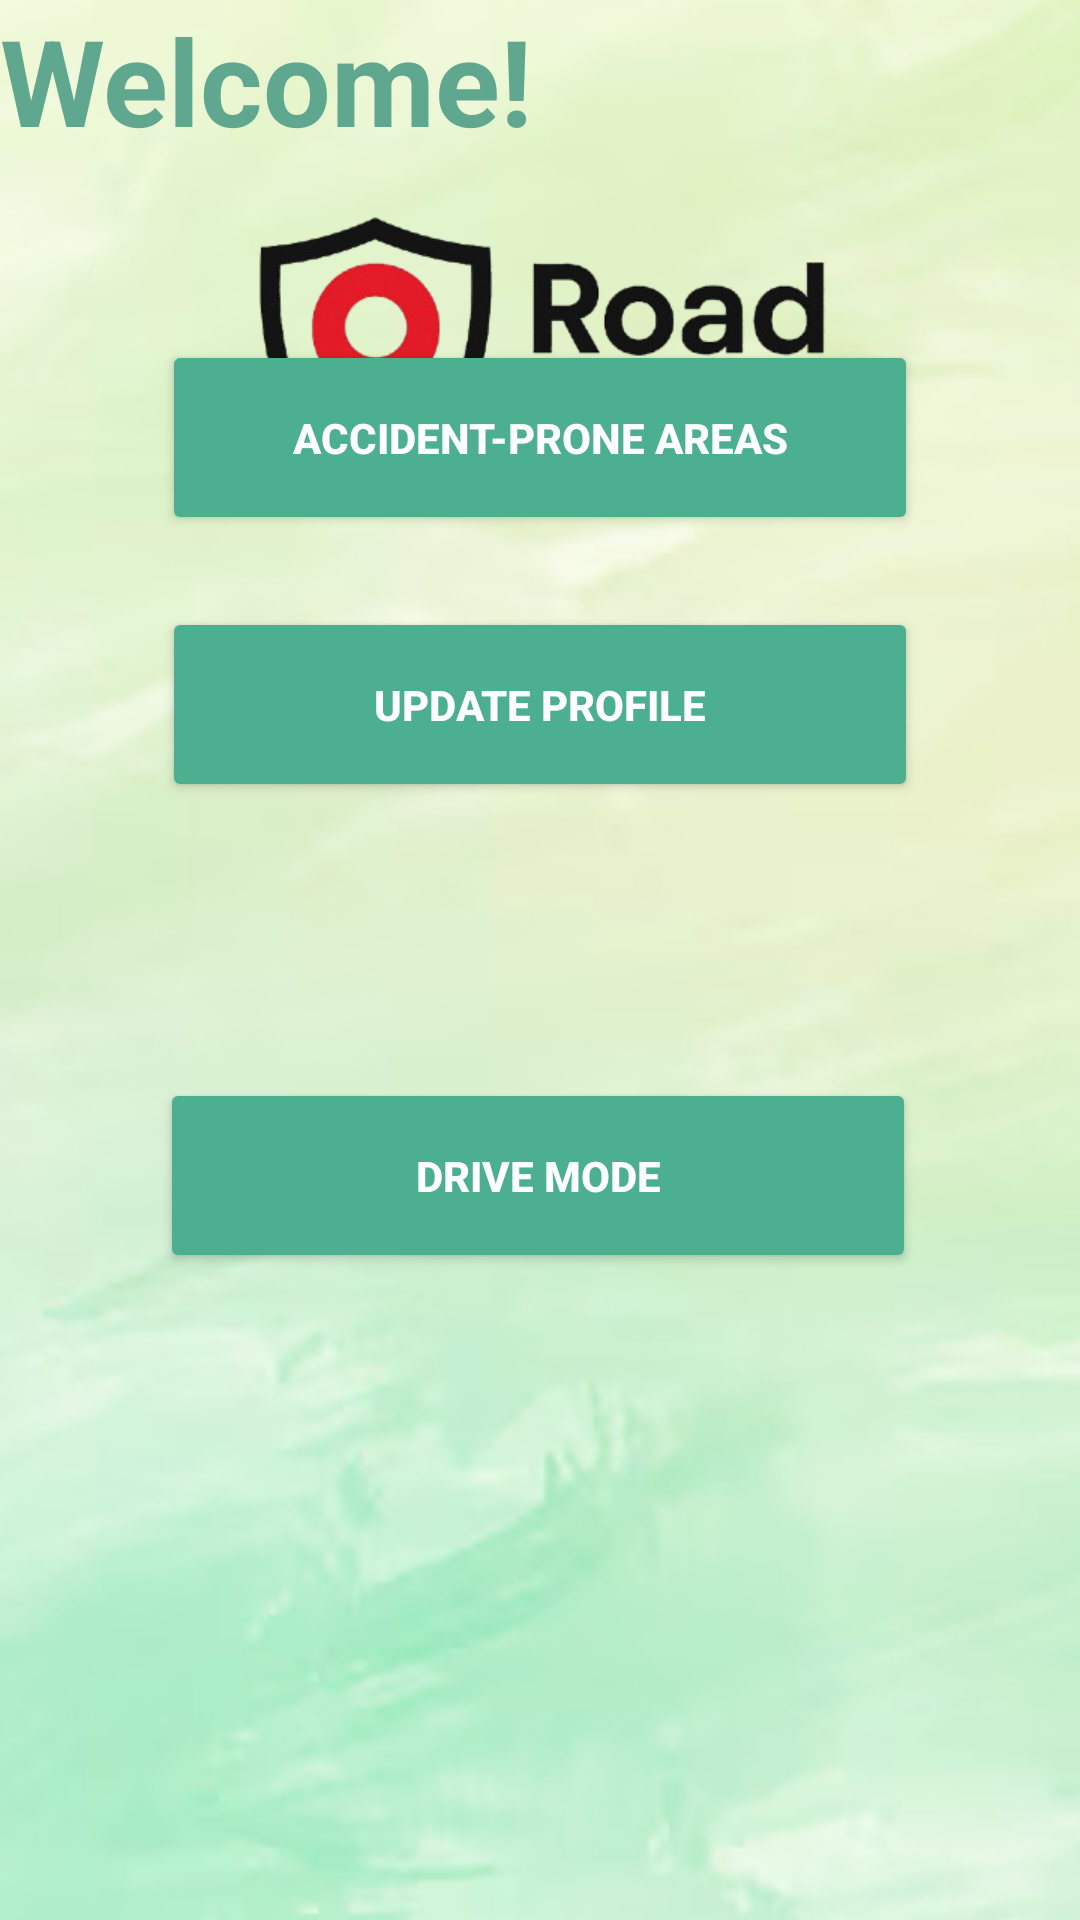

Write the Android layout XML for this screen, with the resource values it uses.
<!-- AndroidManifest.xml: application theme Theme.RoadGuardd -->
<!-- res/layout/activity_main.xml -->
<?xml version="1.0" encoding="utf-8"?>
<androidx.constraintlayout.widget.ConstraintLayout
    xmlns:android="http://schemas.android.com/apk/res/android"
    xmlns:app="http://schemas.android.com/apk/res-auto"
    xmlns:tools="http://schemas.android.com/tools"
    android:layout_width="match_parent"
    android:layout_height="match_parent"
    android:background="@drawable/background"
    tools:context=".MainActivity">

    
    <ImageView
        android:id="@+id/logo"
        android:layout_width="250dp"
        android:layout_height="250dp"
        android:contentDescription="App Logo"
        android:src="@drawable/logo"
        app:layout_constraintEnd_toEndOf="parent"
        app:layout_constraintStart_toStartOf="parent" />

    <TextView
        android:id="@+id/welcome_text"
        android:layout_width="wrap_content"
        android:layout_height="wrap_content"
        android:text="Welcome!"
        android:textColor="@color/soft_green_dark"
        android:textSize="40sp"
        android:textStyle="bold"
        tools:layout_editor_absoluteX="116dp"
        tools:layout_editor_absoluteY="233dp" />

    <Button
        android:id="@+id/btn_accident_prone"
        android:layout_width="0dp"
        android:layout_height="65dp"
        android:layout_marginTop="60dp"
        android:backgroundTint="@color/button_green"
        android:text="Accident-Prone Areas"
        android:textColor="@color/white"
        android:textStyle="bold"
        app:cornerRadius="40dp"
        app:layout_constraintEnd_toEndOf="parent"
        app:layout_constraintStart_toStartOf="parent"
        app:layout_constraintTop_toBottomOf="@id/welcome_text"
        app:layout_constraintWidth_percent="0.7" />

    <Button
        android:id="@+id/btn_update_profile"
        android:layout_width="0dp"
        android:layout_height="65dp"
        android:layout_marginTop="24dp"
        android:backgroundTint="@color/button_green"
        android:text="Update Profile"
        android:textColor="@color/white"
        android:textStyle="bold"
        app:cornerRadius="40dp"
        app:layout_constraintEnd_toEndOf="parent"
        app:layout_constraintStart_toStartOf="parent"
        app:layout_constraintTop_toBottomOf="@id/btn_accident_prone"
        app:layout_constraintWidth_percent="0.7" />

    <Button
        android:id="@+id/btn_drive_mode"
        android:layout_width="0dp"
        android:layout_height="65dp"
        android:layout_marginTop="92dp"
        android:backgroundTint="@color/button_green"
        android:text="Drive Mode"
        android:textColor="@color/white"
        android:textStyle="bold"
        app:cornerRadius="40dp"
        app:layout_constraintEnd_toEndOf="parent"
        app:layout_constraintHorizontal_bias="0.495"
        app:layout_constraintStart_toStartOf="parent"
        app:layout_constraintTop_toBottomOf="@id/btn_update_profile"
        app:layout_constraintWidth_percent="0.7" />


</androidx.constraintlayout.widget.ConstraintLayout>
<!-- resources referenced by this layout -->
<resources>
  <color name="button_green">#4CAF90</color>
  <color name="soft_green_dark">#5FA88F</color>
  <color name="white">#FFFFFFFF</color>
  <!-- drawable background: png bitmap (drawable, 134862 bytes) -->
  <!-- drawable logo: png bitmap (drawable, 67021 bytes) -->
  <style name="Theme.RoadGuardd" parent="Base.Theme.RoadGuardd" />z
  <style name="Base.Theme.RoadGuardd" parent="Theme.Material3.DayNight.NoActionBar">
          
          
      </style>
</resources>
